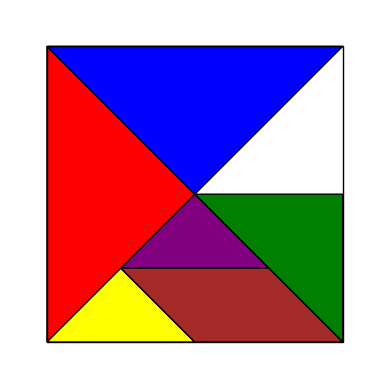

The matplotlib source for this figure:
import matplotlib.pyplot as plt
from matplotlib.patches import Polygon

# Função para desenhar o Tangram montado em um quadrado
def desenhar_tangram_quadrado():
    fig, ax = plt.subplots()
    ax.set_aspect('equal')
    ax.set_axis_off()

    # Definir as coordenadas do quadrado
    quadrado = [(0, 0), (4, 0), (4, 4), (0, 4)]

    # Definir as coordenadas de cada peça do Tangram
    coordenadas = {
        'triangulo_grande1': [(0, 0), (2, 2), (0, 4)],
        'triangulo_grande2': [(0, 4), (2, 2), (4, 4)],
        'triangulo_medio': [(2, 2), (4, 0), (4, 2)],
        'triangulo_pequeno1': [(0, 0), (1, 1), (2, 0)],
        'triangulo_pequeno2': [(2, 0), (4, 0), (3, 1)],
        'quadrado': [(1, 1), (2, 0), (3, 1), (2, 2)],
        'paralelogramo': [(2, 0), (4, 0), (3, 1), (1, 1)]
    }

    # Cores para cada peça do Tangram
    cores = ['red', 'blue', 'green', 'yellow', 'orange', 'purple', 'brown']

    # Desenhar cada peça do Tangram
    for i, (peca, vertices) in enumerate(coordenadas.items()):
        polygon = Polygon(vertices, closed=True, edgecolor='black', facecolor=cores[i])
        ax.add_patch(polygon)

    # Desenhar o quadrado
    polygon = Polygon(quadrado, closed=True, edgecolor='black', facecolor='none')
    ax.add_patch(polygon)

    plt.xlim(-0.5, 4.5)
    plt.ylim(-0.5, 4.5)
    plt.show()

# Desenhar o Tangram montado em um quadrado
desenhar_tangram_quadrado()
